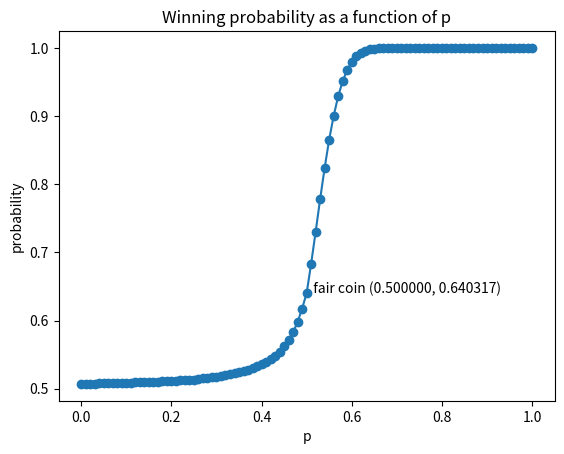

Reproduce this figure in Python.
# solving Riddler Classic @ https://fivethirtyeight.com/features/can-you-flip-your-way-to-victory/

import matplotlib.pyplot as plt


NR_FLIPS = 100

mem = {}


def opt_win_prob_mem(curr_score, nr_flips_left, p_a=0.5):
    """
    compute the probability of winning if playing optimally in a certain situation;
    the situation is defined by the current score and the number of coin flips left
    :param curr_score: current score
    :param nr_flips_left: nr. of coin flips left
    :param p_a: probability of getting +1 when flipping coin A
    :return: probability of winning if playing optimally
    """
    key = (nr_flips_left,curr_score)
    if key in mem:
        return mem[key]
    else:
        if nr_flips_left == 0:  # base case: no moves left
            prob = 1. if curr_score > 0 else 0.
        else:  # general case
            prob = max(
                (1 - p_a) * opt_win_prob_mem(curr_score - 1, nr_flips_left - 1, p_a) +
                p_a * opt_win_prob_mem(curr_score + 1, nr_flips_left - 1, p_a),
                0.5 * opt_win_prob_mem(curr_score - 2, nr_flips_left - 1, p_a) +
                0.5 * opt_win_prob_mem(curr_score + 2, nr_flips_left - 1, p_a),
            )
        mem[key] = prob
        return prob


NR_STEPS = 100
win_probs_by_p_a = {}
for n in range(NR_STEPS + 1):
    mem = {}
    p_a = n / NR_STEPS
    win_prob = opt_win_prob_mem(0, NR_FLIPS, p_a)
    win_probs_by_p_a[p_a] = win_prob

p_as, win_probs = list(win_probs_by_p_a.keys()), list(win_probs_by_p_a.values())
fair_p_a, fair_win_prob = 0.5, win_probs_by_p_a[0.5]
fig = plt.figure()
ax = fig.add_subplot(111)
ax.set_xlabel('p')
ax.set_ylabel('probability')
ax.set_title('Winning probability as a function of p')
plt.plot(p_as, win_probs)
plt.scatter(p_as, win_probs)
ax.annotate('  fair coin (%f, %f)' % (fair_p_a, fair_win_prob), (fair_p_a, fair_win_prob))
plt.show()
